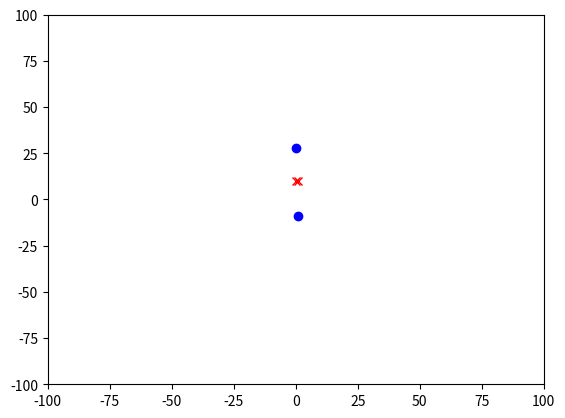

This chart was generated by the following Python code: (Note: this script raises an exception after producing the figure.)
import random
from math import sqrt, pi, cos, sin
import matplotlib.pyplot as plt
from time import sleep


class Location:
    def __init__(self, x, y):
        self.x = float(x)
        self.y = float(y)

    def move(self, dx, dy):
        return Location(self.x + float(dx), self.y + float(dy))

    def getCoords(self):
        return self.x, self.y

    def getDistance(self, other):
        o_x, o_y = other.getCoords()
        xDist = self.x - o_x
        yDist = self.y - o_y
        return sqrt(xDist ** 2 + yDist ** 2)


class Direction:
    def __init__(self, angle):
        if angle < 0:
            self.angle = angle + 2 * pi
        elif angle > 2 * pi:
            self.angle = angle - 2 * pi
        else:
            self.angle = angle

    def move(self, dist):
        dx = dist * cos(self.angle)
        dy = dist * sin(self.angle)
        return (dx, dy)

    def getAngle(self):
        return self.angle


class Field:
    def __init__(self, human, mosquito):
        self.human = human
        self.mosquito = mosquito

    def moveHuman(self):
        self.human.move()

    def moveMosquito(self):
        self.mosquito.move()

    def getHumanCoords(self):
        return self.human.getCoords()

    def getMosquitoCoords(self):
        return self.mosquito.getCoords()

    def getHuman(self):
        return self.human

    def getMosquito(self):
        return self.mosquito

    def getActorDistance(self):
        return self.human.getLoc().getDistance(self.mosquito.getLoc())

    def found(self):
        return self.getActorDistance() < 2


class Actor:
    def __init__(self, name, speed, x, y):
        self.name = name
        self.speed = speed
        self.field = None
        self.loc = Location(x, y)

    def isPathClear(self):
        pass

    def move(self):
        pass

    def getCoords(self):
        return self.loc.getCoords()

    def getLoc(self):
        return self.loc


class Human(Actor):
    def __init__(self, name, speed, x, y):
        Actor.__init__(self, name, speed, x, y)

    def move(self):
        direction = Direction(random.random() * 2 * pi)
        dx, dy = direction.move(self.speed)
        self.loc = self.loc.move(dx, dy)


class Mosquito(Actor):
    def __init__(self, name, speed, x, y):
        Actor.__init__(self, name, speed, x, y)
        self.found_prey = False
        self.field = None
        self.lastDistance = None
        self.lastDirection = None
        self.changes = list()

    def setField(self, field):
        self.field = field

    def move(self):
        # TODO: implement mosquito's movement
        # while distance > 90 - random directions
        # if distance < 90 - found human scent
        # fly in random direction - if scent stronger, continue
        # if scent weaker, turn around
        # if scent is lost, fly in random direction
        if self.field is None:
            return

        distance = self.field.getActorDistance()
        if self.lastDistance is None:
            self.lastDistance = distance

        if distance < 90:
            self.found_prey = True
        else:
            self.found_prey = False

        if not self.found_prey or self.lastDirection is None:
            direction = Direction(random.random() * 2 * pi)
        elif distance < self.lastDistance:
            self.changes.append(-1)
            direction = self.lastDirection
        else:
            self.changes.append(1)
            if len(self.changes) > 4 and self.changes[-4:] == [-1, 1, -1, 1]:
                direction = Direction(random.random() * 2 * pi)
            else:
                direction = Direction(self.lastDirection.getAngle() + pi)

        dx, dy = direction.move(self.speed)
        self.loc = self.loc.move(dx, dy)
        self.lastDirection = direction
        self.lastDistance = distance


def performTrial():
    human_x = random.randint(-50, 50)
    human_y = random.randint(-50, 50)
    human = Human("Janko Hrasko", 1, human_x, human_y)
    mosquito = Mosquito("Mosquito", 1, 10, 10)
    field = Field(human, mosquito)
    mosquito.setField(field)

    plt.ion()
    fig = plt.figure()
    ax = fig.add_subplot(111)
    ax.set_xlim([-100, 100])
    ax.set_ylim([-100, 100])

    human_pos = field.getHumanCoords()
    mosquito_pos = field.getMosquitoCoords()

    human_plot_point, = ax.plot(human_pos, 'bo')
    mosquito_plot_point, = ax.plot(mosquito_pos, 'rx')
    fig.canvas.draw()
    fig.canvas.flush_events()
    counter = 1

    while not field.found():
        human_pos = field.getHumanCoords()
        mosquito_pos = field.getMosquitoCoords()

        human_plot_point.set_xdata(human_pos[0])
        human_plot_point.set_ydata(human_pos[1])

        mosquito_plot_point.set_xdata(mosquito_pos[0])
        mosquito_plot_point.set_ydata(mosquito_pos[1])
        fig.canvas.draw()
        fig.canvas.flush_events()
        field.moveMosquito()
        if not counter % 10:
            field.moveHuman()
        counter += 1

        sleep(0.1)


if __name__ == '__main__':
    performTrial()
